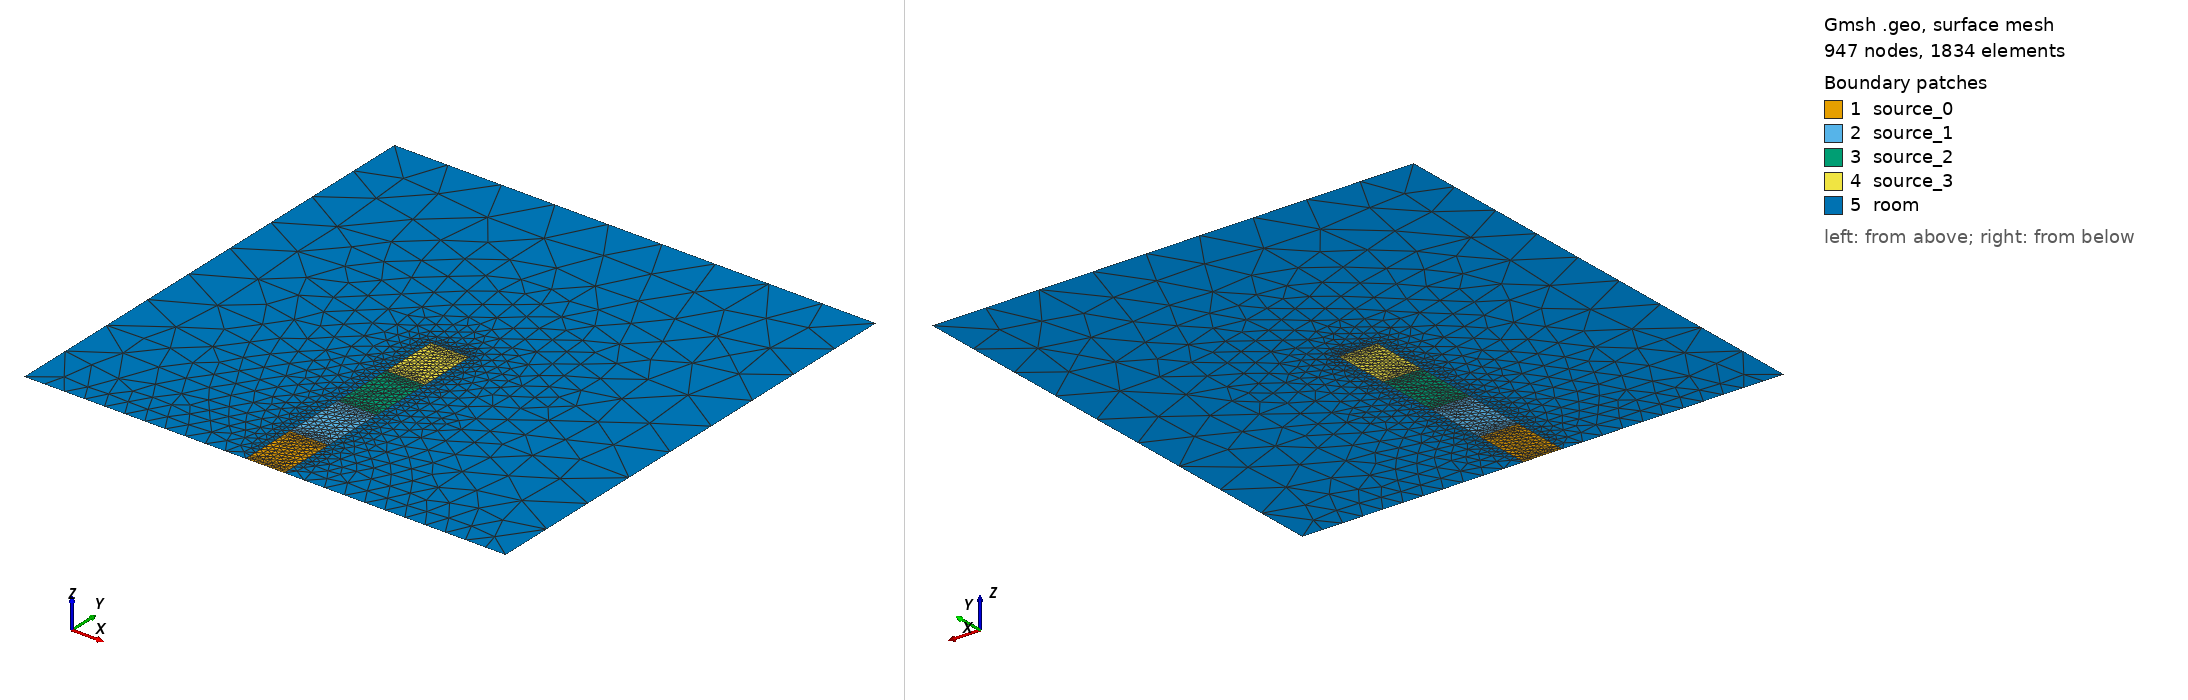

Gmsh geometry script, surface-meshed: 947 nodes, 1834 surface elements. Boundary patches (legend numbers): 1 source_0, 2 source_1, 3 source_2, 4 source_3, 5 room. Left view from above one corner, right view from below the opposite corner. Legend entries are the model's physical surfaces. The drawing asked Gmsh for element sizes between 1% and 20% of the model's largest extent; the script's own settings can give other sizes.

=== geom08.geo (drawn) ===
SetFactory("OpenCASCADE");

h = 0.005;

Point(1) = {-0.05, -0.05, 0, h};
Point(2) = {0.05, -0.05, 0, h};
Point(3) = {-0.05, 0.05, 0, h};
Point(4) = {0.05, 0.05, 0, h};

Point(5) = {-0.004, -0.05, 0, h};
Point(6) = {0.004, -0.05, 0, h};
Point(7) = {-0.004, -0.038, 0, h};
Point(8) = {0.004, -0.038, 0, h};
Point(9) = {-0.004, -0.025, 0, h};
Point(10) = {0.004, -0.025, 0, h};
Point(11) = {-0.004, -0.012, 0, h};
Point(12) = {0.004, -0.012, 0, h};
Point(13) = {-0.004, 0., 0, h};
Point(14) = {0.004, 0., 0, h};

Line(1) = {5, 6};
Line(2) = {6, 8};
Line(3) = {8, 10};
Line(4) = {10, 12};
Line(5) = {12, 14};
Line(6) = {14, 13};
Line(7) = {13, 11};
Line(8) = {11, 9};
Line(9) = {9, 7};
Line(10) = {7, 5};
Line(11) = {7, 8};
Line(12) = {9, 10};
Line(13) = {11, 12};
Line(14) = {6, 2};
Line(15) = {2, 4};
Line(16) = {4, 3};
Line(17) = {3, 1};
Line(18) = {1, 5};

Curve Loop(1) = {10, 1, 2, -11};
Plane Surface(1) = {1};
Curve Loop(2) = {9, 11, 3, -12};
Plane Surface(2) = {2};
Curve Loop(3) = {8, 12, 4, -13};
Plane Surface(3) = {3};
Curve Loop(4) = {7, 13, 5, 6};
Plane Surface(4) = {4};
Curve Loop(5) = {14, 15, 16, 17, 18, -10, -9, -8, -7, -6, -5, -4, -3, -2};
Plane Surface(5) = {5};

Physical Surface("source_0") = {1};
Physical Surface("source_1") = {2};
Physical Surface("source_2") = {3};
Physical Surface("source_3") = {4};
Physical Surface("room") = {5};
Physical Curve("floor") = {18, 14};
Physical Curve("source_floor") = {1};
Physical Curve("left") = {17};
Physical Curve("right") = {15};
Physical Curve("top") = {16};
Physical Curve("source_wall") = {10, 9, 8, 7, 6, 5, 4, 3, 2};
Physical Point("corner") = {1};

// Mesh.CharacteristicLengthFactor = 0.25;
// Mesh.CharacteristicLengthExtendFromBoundary = 2;
// Mesh.CharacteristicLengthFromCurvature = 1;

Transfinite Line{14, 18} = 12;
Transfinite Line{17, 15} = 10;
Transfinite Line{16} = 10;
Transfinite Line{2, 3, 4, 5, 7, 8, 9, 10} = 10;
Transfinite Line{1, 11, 12, 13, 6} = 10;
